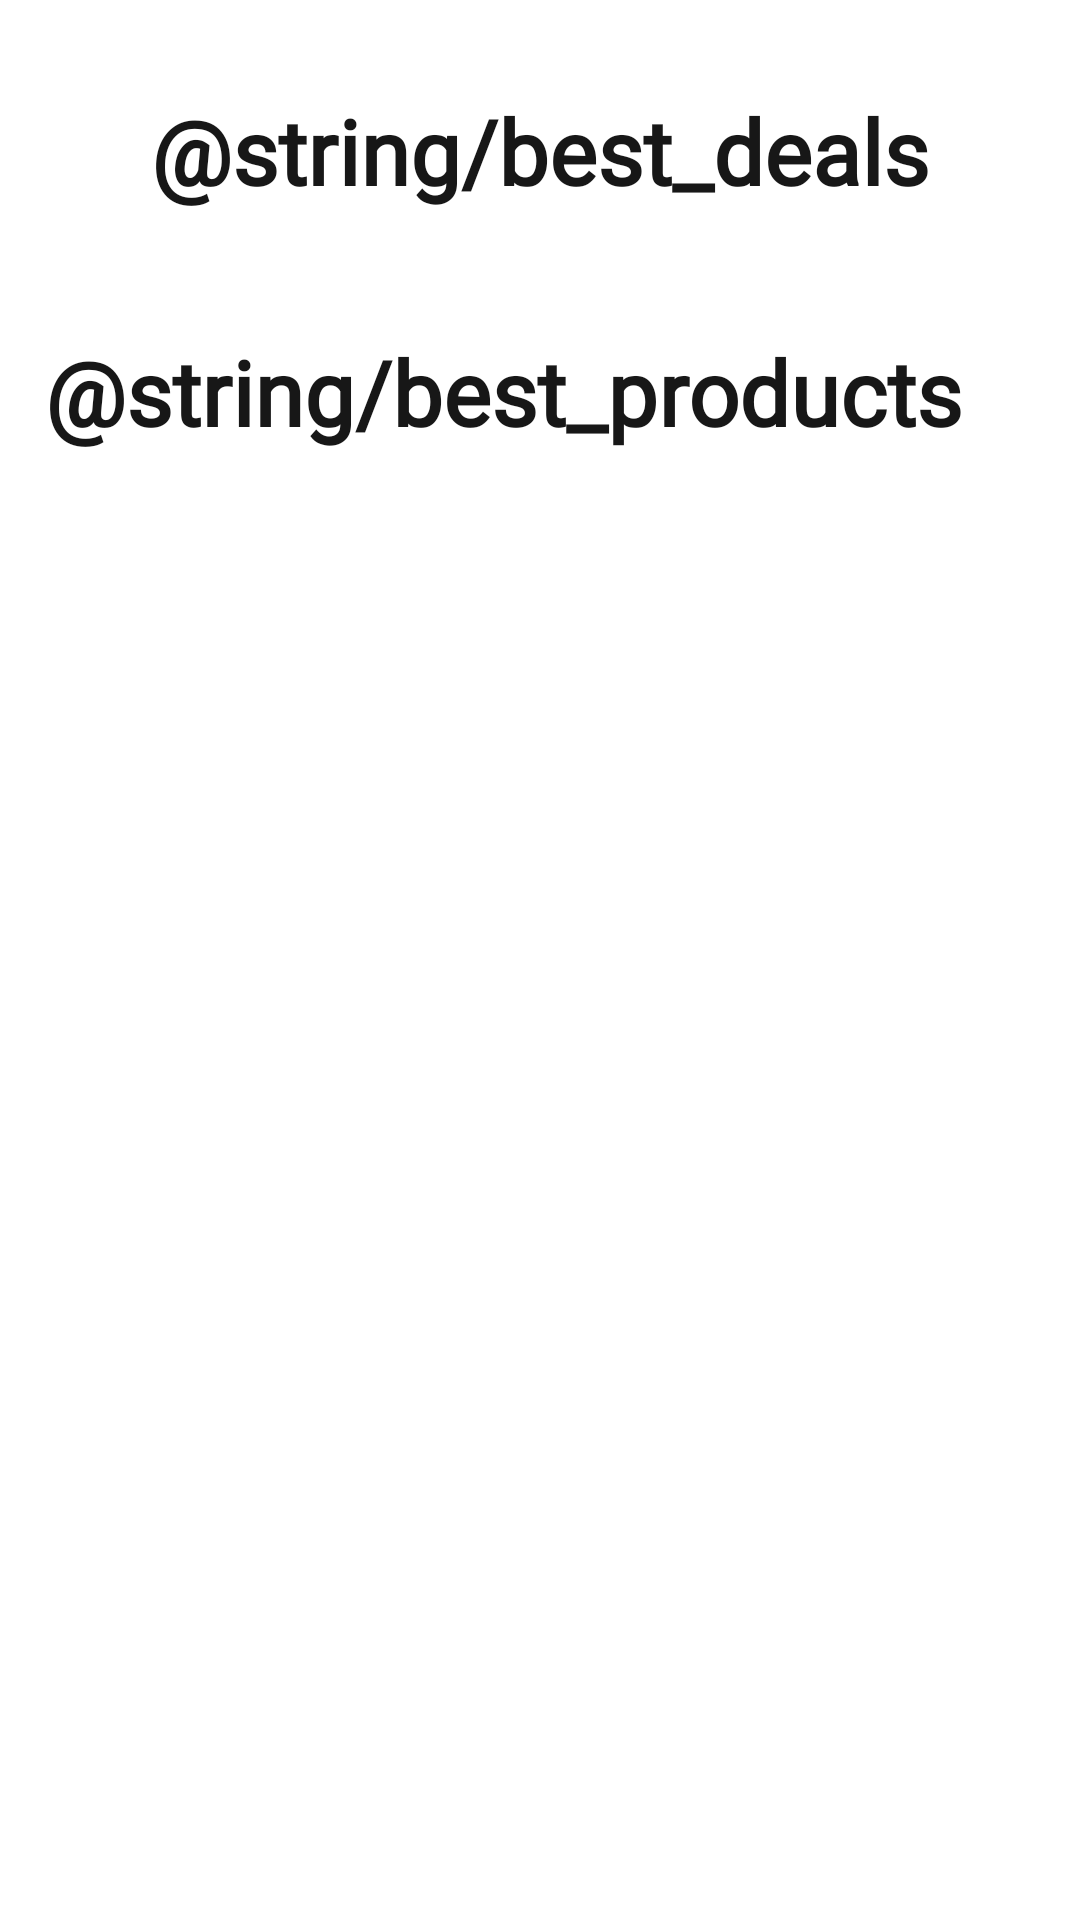

The Android layout XML behind this screen, and the referenced resources:
<!-- AndroidManifest.xml: application theme Theme.EcommerceAppExample -->
<!-- res/layout/fragment_main_home_category.xml -->
<?xml version="1.0" encoding="utf-8"?>
<androidx.constraintlayout.widget.ConstraintLayout xmlns:android="http://schemas.android.com/apk/res/android"
    xmlns:app="http://schemas.android.com/apk/res-auto"
    xmlns:tools="http://schemas.android.com/tools"
    android:layout_width="match_parent"
    android:layout_height="match_parent">

    <androidx.core.widget.NestedScrollView
        android:layout_width="match_parent"
        android:layout_height="match_parent"
        android:fillViewport="true">

        <androidx.constraintlayout.widget.ConstraintLayout
            android:layout_width="match_parent"
            android:layout_height="match_parent">

            <ProgressBar
                android:id="@+id/mainCategoryProgressBar"
                style="?android:attr/progressBarStyle"
                android:layout_width="wrap_content"
                android:layout_height="wrap_content"
                android:indeterminateTint="@color/g_dark_blue"
                android:visibility="gone"
                app:layout_constraintBottom_toBottomOf="parent"
                app:layout_constraintEnd_toEndOf="parent"
                app:layout_constraintHorizontal_bias="0.5"
                app:layout_constraintStart_toStartOf="parent"
                app:layout_constraintTop_toTopOf="parent"
                app:layout_constraintVertical_bias="0.5" />

            <androidx.recyclerview.widget.RecyclerView
                android:id="@+id/recyclerViewSpecialProducts"
                android:layout_width="0dp"
                android:layout_height="wrap_content"
                android:layout_marginStart="15dp"
                android:layout_marginTop="10dp"
                app:layout_constraintEnd_toEndOf="parent"
                app:layout_constraintStart_toStartOf="parent"
                app:layout_constraintTop_toTopOf="parent" />

            <TextView
                android:id="@+id/tvBestDeals"
                android:layout_width="wrap_content"
                android:layout_height="wrap_content"
                android:layout_marginTop="20dp"
                android:fontFamily="@font/crimson_pro"
                android:text="@string/best_deals"
                android:textColor="@color/g_black"
                android:textSize="30sp"
                android:textStyle="bold"
                app:layout_constraintEnd_toEndOf="parent"
                app:layout_constraintStart_toStartOf="parent"
                app:layout_constraintTop_toBottomOf="@+id/recyclerViewSpecialProducts" />

            <androidx.recyclerview.widget.RecyclerView
                android:id="@+id/recyclerViewBestDealsProducts"
                android:layout_width="0dp"
                android:layout_height="wrap_content"
                android:layout_marginTop="10dp"
                app:layout_constraintEnd_toEndOf="parent"
                app:layout_constraintStart_toStartOf="@+id/recyclerViewSpecialProducts"
                app:layout_constraintTop_toBottomOf="@id/tvBestDeals" />

            <TextView
                android:id="@+id/tvBestProducts"
                android:layout_width="wrap_content"
                android:layout_height="wrap_content"
                android:layout_marginTop="30dp"
                android:fontFamily="@font/crimson_pro"
                android:text="@string/best_products"
                android:textColor="@color/g_black"
                android:textSize="30sp"
                android:textStyle="bold"
                app:layout_constraintStart_toStartOf="@id/recyclerViewBestDealsProducts"
                app:layout_constraintTop_toBottomOf="@id/recyclerViewBestDealsProducts"/>

            <androidx.recyclerview.widget.RecyclerView
                android:id="@+id/rvBestProducts"
                android:layout_width="0dp"
                android:layout_height="0dp"
                android:layout_marginStart="15dp"
                android:layout_marginEnd="15dp"
                android:overScrollMode="never"
                app:layout_constraintBottom_toBottomOf="parent"
                app:layout_constraintEnd_toEndOf="parent"
                app:layout_constraintStart_toStartOf="parent"
                app:layout_constraintTop_toBottomOf="@+id/tvBestProducts" />



        </androidx.constraintlayout.widget.ConstraintLayout>

    </androidx.core.widget.NestedScrollView>



</androidx.constraintlayout.widget.ConstraintLayout>
<!-- resources referenced by this layout -->
<resources>
  <color name="g_black">#171717</color>
  <color name="g_dark_blue">#000759</color>
  <style name="Theme.EcommerceAppExample" parent="Theme.MaterialComponents.Light.NoActionBar">
          
          <item name="colorPrimary">@color/g_dark_blue</item>
          <item name="colorPrimaryVariant">@color/purple_700</item>
          <item name="colorOnPrimary">@color/white</item>
          
          <item name="colorSecondary">@color/teal_200</item>
          <item name="colorSecondaryVariant">@color/teal_700</item>
          <item name="colorOnSecondary">@color/black</item>
          
          <item name="android:statusBarColor">?attr/colorPrimaryVariant</item>
          
      </style>
  <color name="purple_700">#FF3700B3</color>
  <color name="white">#FFFFFFFF</color>
  <color name="teal_200">#FF03DAC5</color>
  <color name="teal_700">#FF018786</color>
  <color name="black">#FF000000</color>
</resources>
